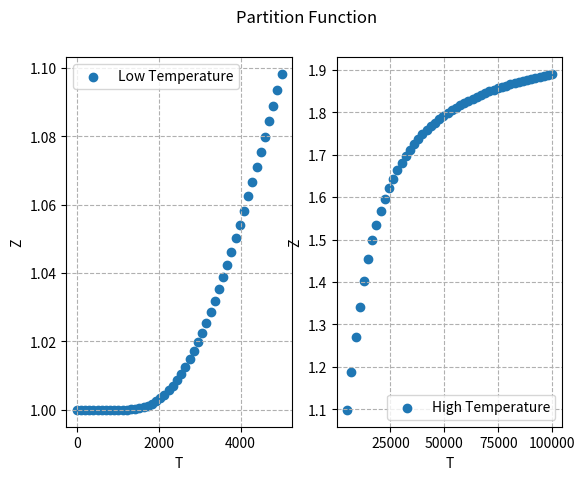
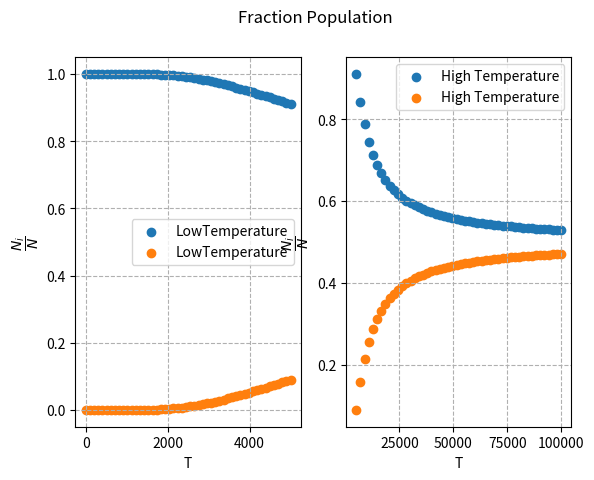
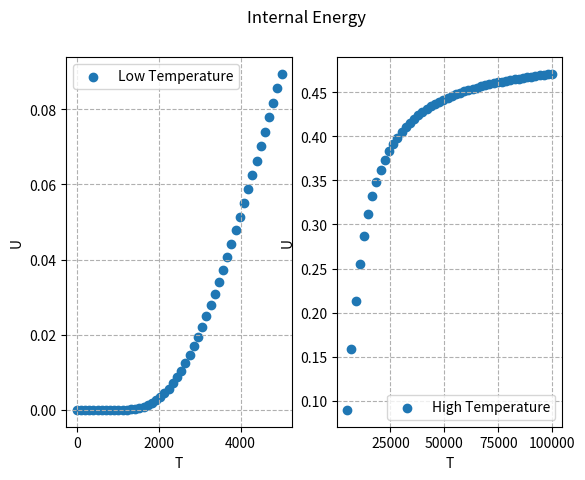
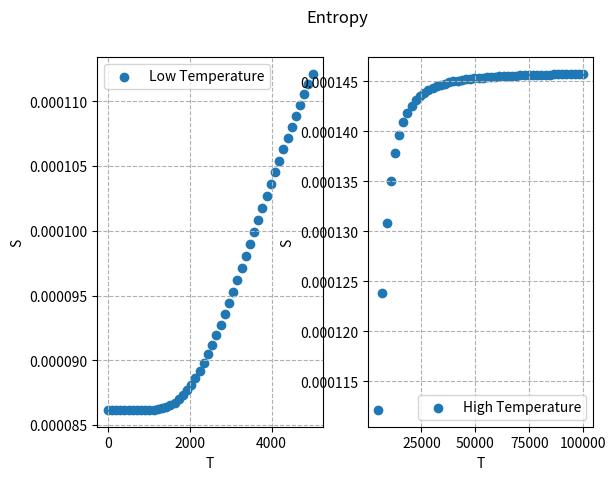
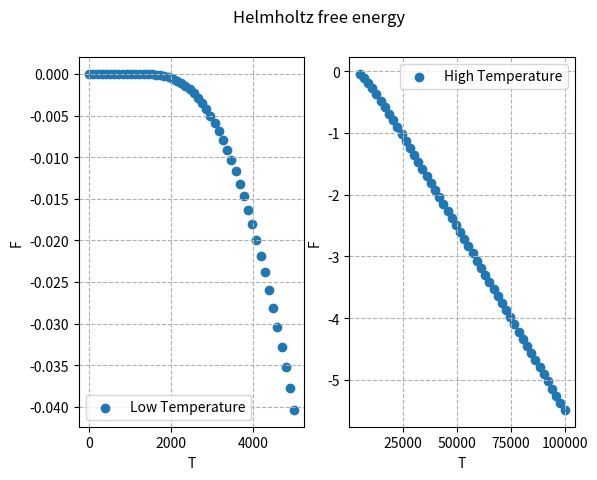

The matplotlib source for these figures, in order:
import numpy as np
import matplotlib.pyplot as plt

def partition_function(T,epsilon,g):
    Z_list = []
    for i in T:
        Z = 0
        for j,m in zip(epsilon,g):
            Z = Z + m * np.exp(-j/(k*i))
        Z_list.append(Z)
    return np.array(Z_list)

def fraction_population(g,T,epsilon,Z):
    frac_pop_list = []
    for j in range(len(epsilon)):                                                                                             
        frac_pop = (g[j] * np.exp(-epsilon[j]/(k*T)))/Z
        frac_pop_list.append(frac_pop)
    frac_pop_list = np.array(frac_pop_list)
    return frac_pop_list

def internal_energy(frac_pop,N,epsilon,T):
    N_j = N * frac_pop
    inte_energy = np.zeros([len(T)])
    for i in range(len(N_j)):
        inte_energy = inte_energy + N_j[i]*epsilon[i]
    return inte_energy

def entropy(Z,N,T,U):
    S = (N*k*np.log(Z/N)) + (U/T) + (N*k)
    return S

def free_energy(N,T,Z):
    F = -N*k*T*np.log(Z)
    return F

def graph(x1,x2,y1,y2,title,y_label,frac_pop_low,frac_pop_high,key):
    fig1,ax1 = plt.subplots(1,2)
    fig1.suptitle(title)
    if key == 0:
        ax1[0].scatter(x1,y1,label = "Low Temperature")
        ax1[0].set_xlabel("T")
        ax1[0].set_ylabel(y_label)
        ax1[0].grid(ls = "--")
        ax1[0].legend()
        ax1[1].scatter(x2,y2,label = "High Temperature")
        ax1[1].set_xlabel("T")
        ax1[1].set_ylabel(y_label)
        ax1[1].grid(ls = "--")
        ax1[1].legend()
        plt.show()
    elif key == 1:
        for i in range(len(frac_pop_low)):
            ax1[0].scatter(x1,frac_pop_low[i],label = "LowTemperature")
            ax1[1].scatter(x2,frac_pop_high[i],label = "High Temperature")
        ax1[0].set_xlabel("T")
        ax1[0].set_ylabel("$\\dfrac{N_i}{N}$")
        ax1[1].set_xlabel("T")
        ax1[1].set_ylabel("$\\dfrac{N_i}{N}$")
        ax1[0].grid(ls = "--")
        ax1[1].grid(ls = "--")
        ax1[0].legend()
        ax1[1].legend()
        plt.show()
                    
if __name__ == "__main__":
    k = 8.617 * 10**(-5)
    
    T_low = np.linspace(10**(-18),5000,50)
    T_high = np.linspace(5000,10**(5),50)

    g = [1,1] ; epsilon = [0,1]

    Z_1 = partition_function(T_low,epsilon,g)
    Z_2 = partition_function(T_high,epsilon,g)
    
    frac_pop_low = fraction_population(g,T_low,epsilon,Z_1)
    frac_pop_high = fraction_population(g,T_high,epsilon,Z_2)
    
    U_low = internal_energy(frac_pop_low,1,epsilon,T_low)
    U_high = internal_energy(frac_pop_high,1,epsilon,T_high)
    
    S_low = entropy(Z_1,1,T_low,U_low)
    S_high = entropy(Z_2,1,T_high,U_high)
    
    F_low = free_energy(1,T_low,Z_1)
    F_high = free_energy(1,T_high,Z_2)
    
    graph(T_low,T_high,Z_1,Z_2,"Partition Function","Z",None,None,0)
    graph(T_low,T_high,None,None,"Fraction Population",None,frac_pop_low,frac_pop_high,1)
    graph(T_low,T_high,U_low,U_high,"Internal Energy","U",None,None,0)
    graph(T_low,T_high,S_low,S_high,"Entropy","S",None,None,0)
    graph(T_low,T_high,F_low,F_high,"Helmholtz free energy","F",None,None,0)
